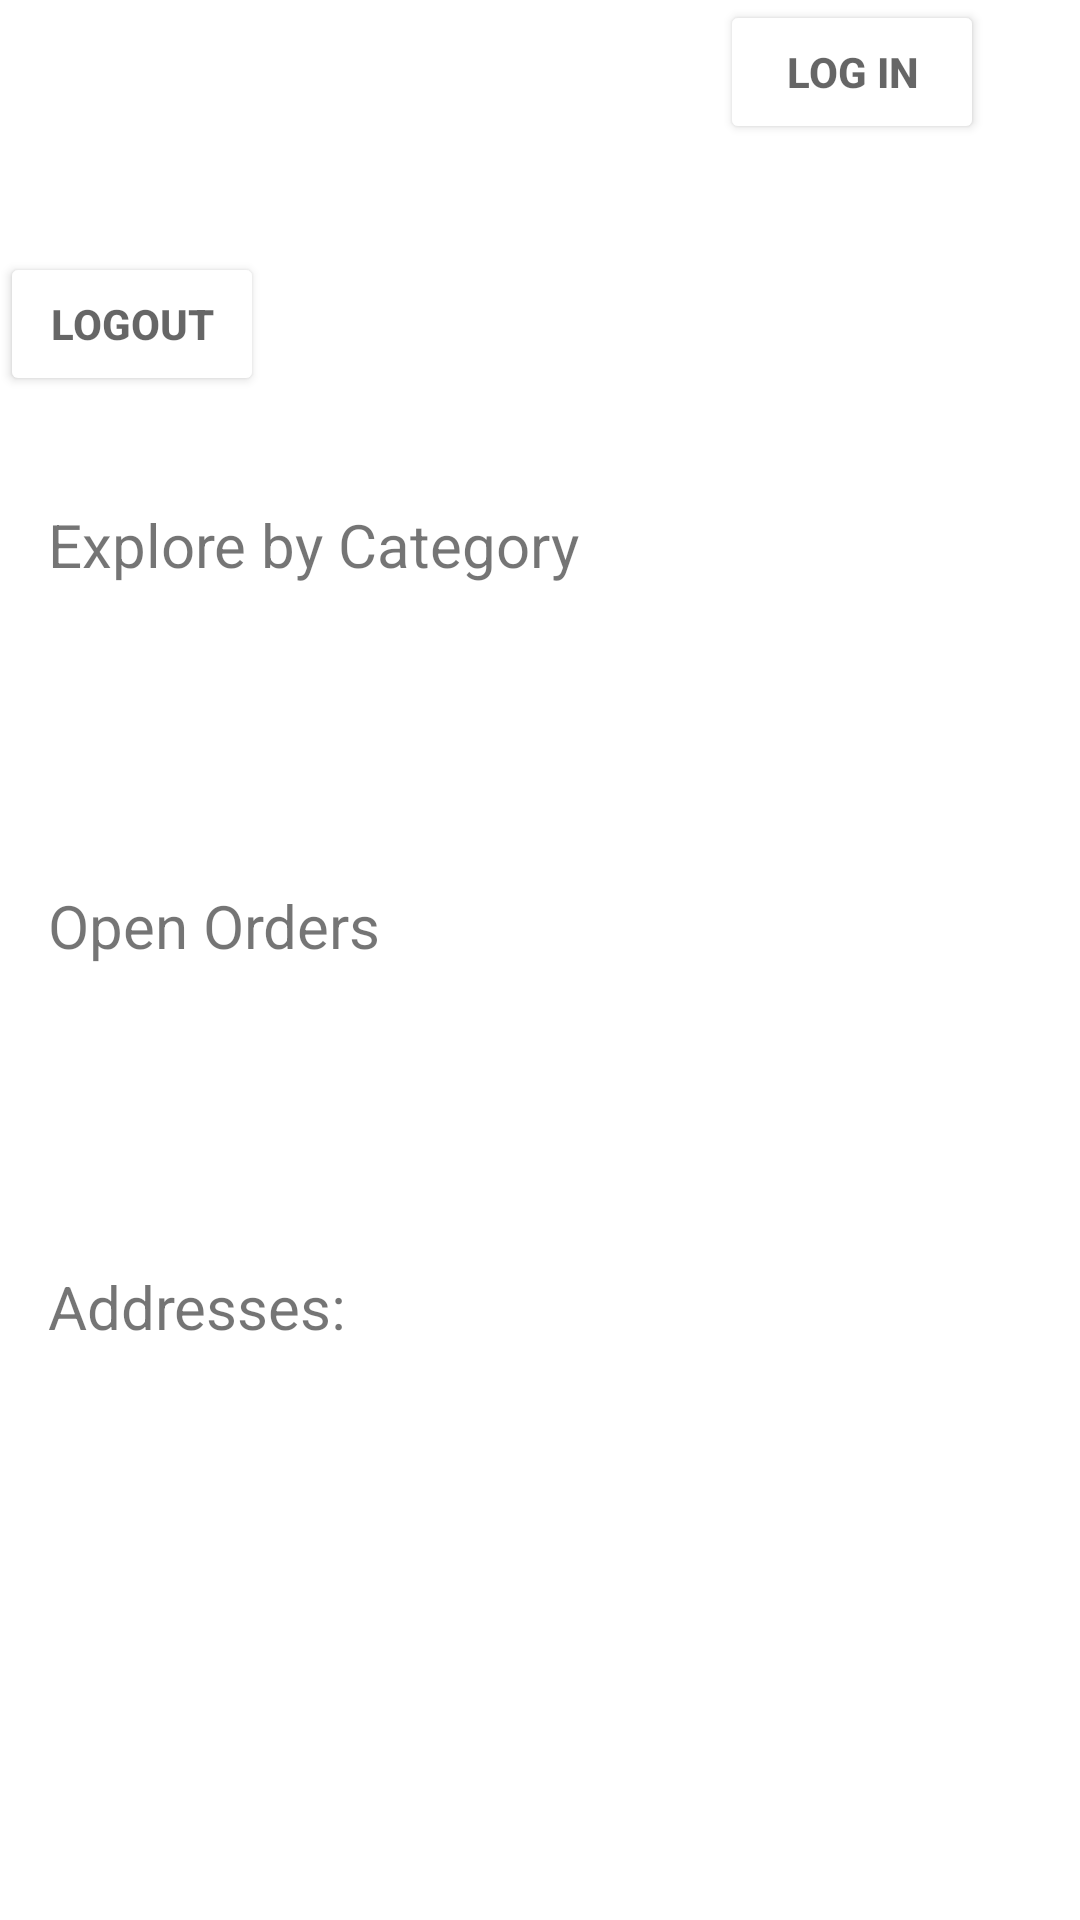

This screen was rendered from an Android layout file. Write that file and the resources it references.
<!-- AndroidManifest.xml: application theme Theme.Super_app -->
<!-- res/layout/fragment_home.xml -->
<?xml version="1.0" encoding="utf-8"?>
<LinearLayout xmlns:android="http://schemas.android.com/apk/res/android"
    xmlns:app="http://schemas.android.com/apk/res-auto"
    xmlns:tools="http://schemas.android.com/tools"
    android:layout_width="match_parent"
    android:layout_height="match_parent"
    android:orientation="vertical"
    tools:context=".HomeFragment">

    <Button
        android:id="@+id/logInBtn"
        android:layout_width="wrap_content"
        android:layout_height="wrap_content"
        android:layout_gravity="end"
        android:layout_marginEnd="32dp"
        android:layout_marginBottom="36dp"
        android:text="@string/log_in"
        android:textColor="@color/text"
        android:textStyle="bold"
        app:backgroundTint="@color/white"
        app:cornerRadius="35dp" />

    <Button
        android:id="@+id/logOutBtn"
        android:layout_width="wrap_content"
        android:layout_height="wrap_content"
        android:layout_marginEnd="32dp"
        android:layout_marginBottom="36dp"
        android:text="@string/logOut"
        android:textColor="@color/text"
        android:textStyle="bold"
        app:backgroundTint="@color/white"
        app:cornerRadius="35dp" />

    <FrameLayout
        android:id="@+id/fragmentContainer"
        android:layout_width="match_parent"
        android:layout_height="wrap_content" />

    <TextView
        android:id="@+id/textCathegories"
        android:layout_width="wrap_content"
        android:layout_height="wrap_content"
        android:layout_marginStart="16dp"
        android:text="@string/explore_by_category"
        android:textSize="20sp" />

    <androidx.recyclerview.widget.RecyclerView
        android:id="@+id/recyclerViewCategories"
        android:layout_width="419dp"
        android:layout_height="100dp"
        android:textSize="20sp" />

    <TextView
        android:id="@+id/textOrders"
        android:layout_width="wrap_content"
        android:layout_height="wrap_content"
        android:layout_marginStart="16dp"
        android:text="Open Orders"
        android:textSize="20sp" />

    <androidx.recyclerview.widget.RecyclerView
        android:id="@+id/recyclerViewOrders"
        android:layout_width="match_parent"
        android:layout_height="100dp" />

    <TextView
        android:id="@+id/textAddr"
        android:layout_width="wrap_content"
        android:layout_height="wrap_content"
        android:layout_marginStart="16dp"
        android:text="@string/addresses"
        android:textSize="20sp" />

    <androidx.recyclerview.widget.RecyclerView
        android:id="@+id/recyclerViewAddresses"
        android:layout_width="match_parent"
        android:layout_height="100dp" />




</LinearLayout>
<!-- resources referenced by this layout -->
<resources>
  <color name="text">#99000000</color>
  <color name="white">#FFFFFFFF</color>
  <string name="addresses">Addresses:</string>
  <string name="explore_by_category">Explore by Category</string>
  <string name="logOut">logOut</string>
  <string name="log_in">Log in</string>
  <style name="Theme.Super_app" parent="Theme.MaterialComponents.DayNight.DarkActionBar">
          
          <item name="colorPrimary">@color/purple_500</item>
          <item name="colorPrimaryVariant">@color/purple_700</item>
          <item name="colorOnPrimary">@color/white</item>
          
          <item name="colorSecondary">@color/teal_200</item>
          <item name="colorSecondaryVariant">@color/teal_700</item>
          <item name="colorOnSecondary">@color/black</item>
          
          <item name="android:statusBarColor">?attr/colorPrimaryVariant</item>
          
      </style>
  <color name="purple_500">#FF6200EE</color>
  <color name="purple_700">#FF3700B3</color>
  <color name="teal_200">#FF03DAC5</color>
  <color name="teal_700">#FF018786</color>
  <color name="black">#FF000000</color>
</resources>
